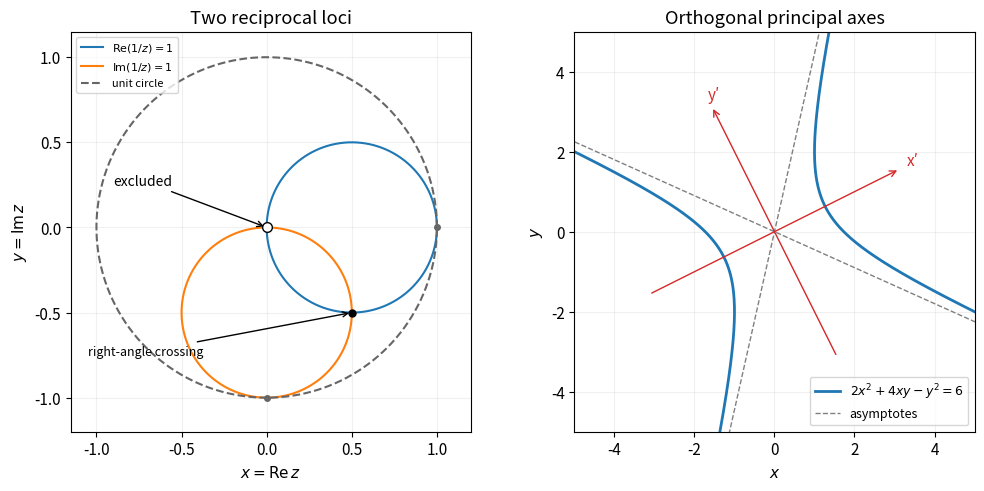

Recreate this plot in Python. (Note: this script raises an exception after producing the figure.)
"""Original exact geometric plots. Python 3.14; NumPy 2.3; Matplotlib 3.10."""
from pathlib import Path
import numpy as np
import matplotlib
matplotlib.use('Agg')
import matplotlib.pyplot as plt
plt.rcParams.update({'font.size':11,'figure.facecolor':'white','savefig.facecolor':'white'})
fig,ax=plt.subplots(1,2,figsize=(10.2,4.8),layout='constrained');a=np.linspace(0,2*np.pi,1001)
ax[0].plot(.5+.5*np.cos(a),.5*np.sin(a),label=r'$\operatorname{Re}(1/z)=1$')
ax[0].plot(.5*np.cos(a),-.5+.5*np.sin(a),label=r'$\operatorname{Im}(1/z)=1$')
ax[0].plot(np.cos(a),np.sin(a),color='.4',ls='--',label='unit circle')
ax[0].plot(0,0,'o',mfc='white',mec='black',ms=7,zorder=5);ax[0].annotate('excluded',xy=(0,0),xytext=(-.9,.25),arrowprops={'arrowstyle':'->'},fontsize=10)
ax[0].plot(.5,-.5,'o',color='black',ms=5);ax[0].annotate('right-angle crossing',xy=(.5,-.5),xytext=(-1.05,-.75),arrowprops={'arrowstyle':'->'},fontsize=9)
ax[0].plot([1,0],[0,-1],'o',color='.4',ms=4)
ax[0].set(xlim=(-1.15,1.2),ylim=(-1.2,1.15),xlabel=r'$x=\operatorname{Re}z$',ylabel=r'$y=\operatorname{Im}z$',title='Two reciprocal loci');ax[0].legend(fontsize=8,loc='upper left');ax[0].set_aspect('equal');ax[0].grid(alpha=.18)
q=np.array([[2,-1],[1,2]])/np.sqrt(5);t=np.linspace(-2.5,2.5,1001)
for sign in [-1,1]:
 uv=np.array([sign*np.sqrt(2)*np.cosh(t),np.sqrt(3)*np.sinh(t)]);xy=q@uv
 ax[1].plot(*xy,color='tab:blue',lw=2,label=r'$2x^2+4xy-y^2=6$' if sign==1 else None)
x=np.linspace(-6,6,101)
for m in [2+np.sqrt(6),2-np.sqrt(6)]:ax[1].plot(x,m*x,'--',color='.5',lw=1,label='asymptotes' if m>0 else None)
for col,label in [(0,"x′"),(1,"y′")]:
 v=q[:,col];ax[1].annotate('',xy=3.5*v,xytext=-3.5*v,arrowprops={'arrowstyle':'->','color':'tab:red','lw':1});ax[1].text(*(3.7*v),label,color='tab:red')
ax[1].set(xlim=(-5,5),ylim=(-5,5),xlabel=r'$x$',ylabel=r'$y$',title='Orthogonal principal axes');ax[1].set_aspect('equal');ax[1].legend(fontsize=9,loc='lower right');ax[1].grid(alpha=.18)
fig.savefig(Path.cwd()/Path(__file__).with_suffix('.png').name,dpi=120,facecolor='white',transparent=False)
plt.close(fig)
